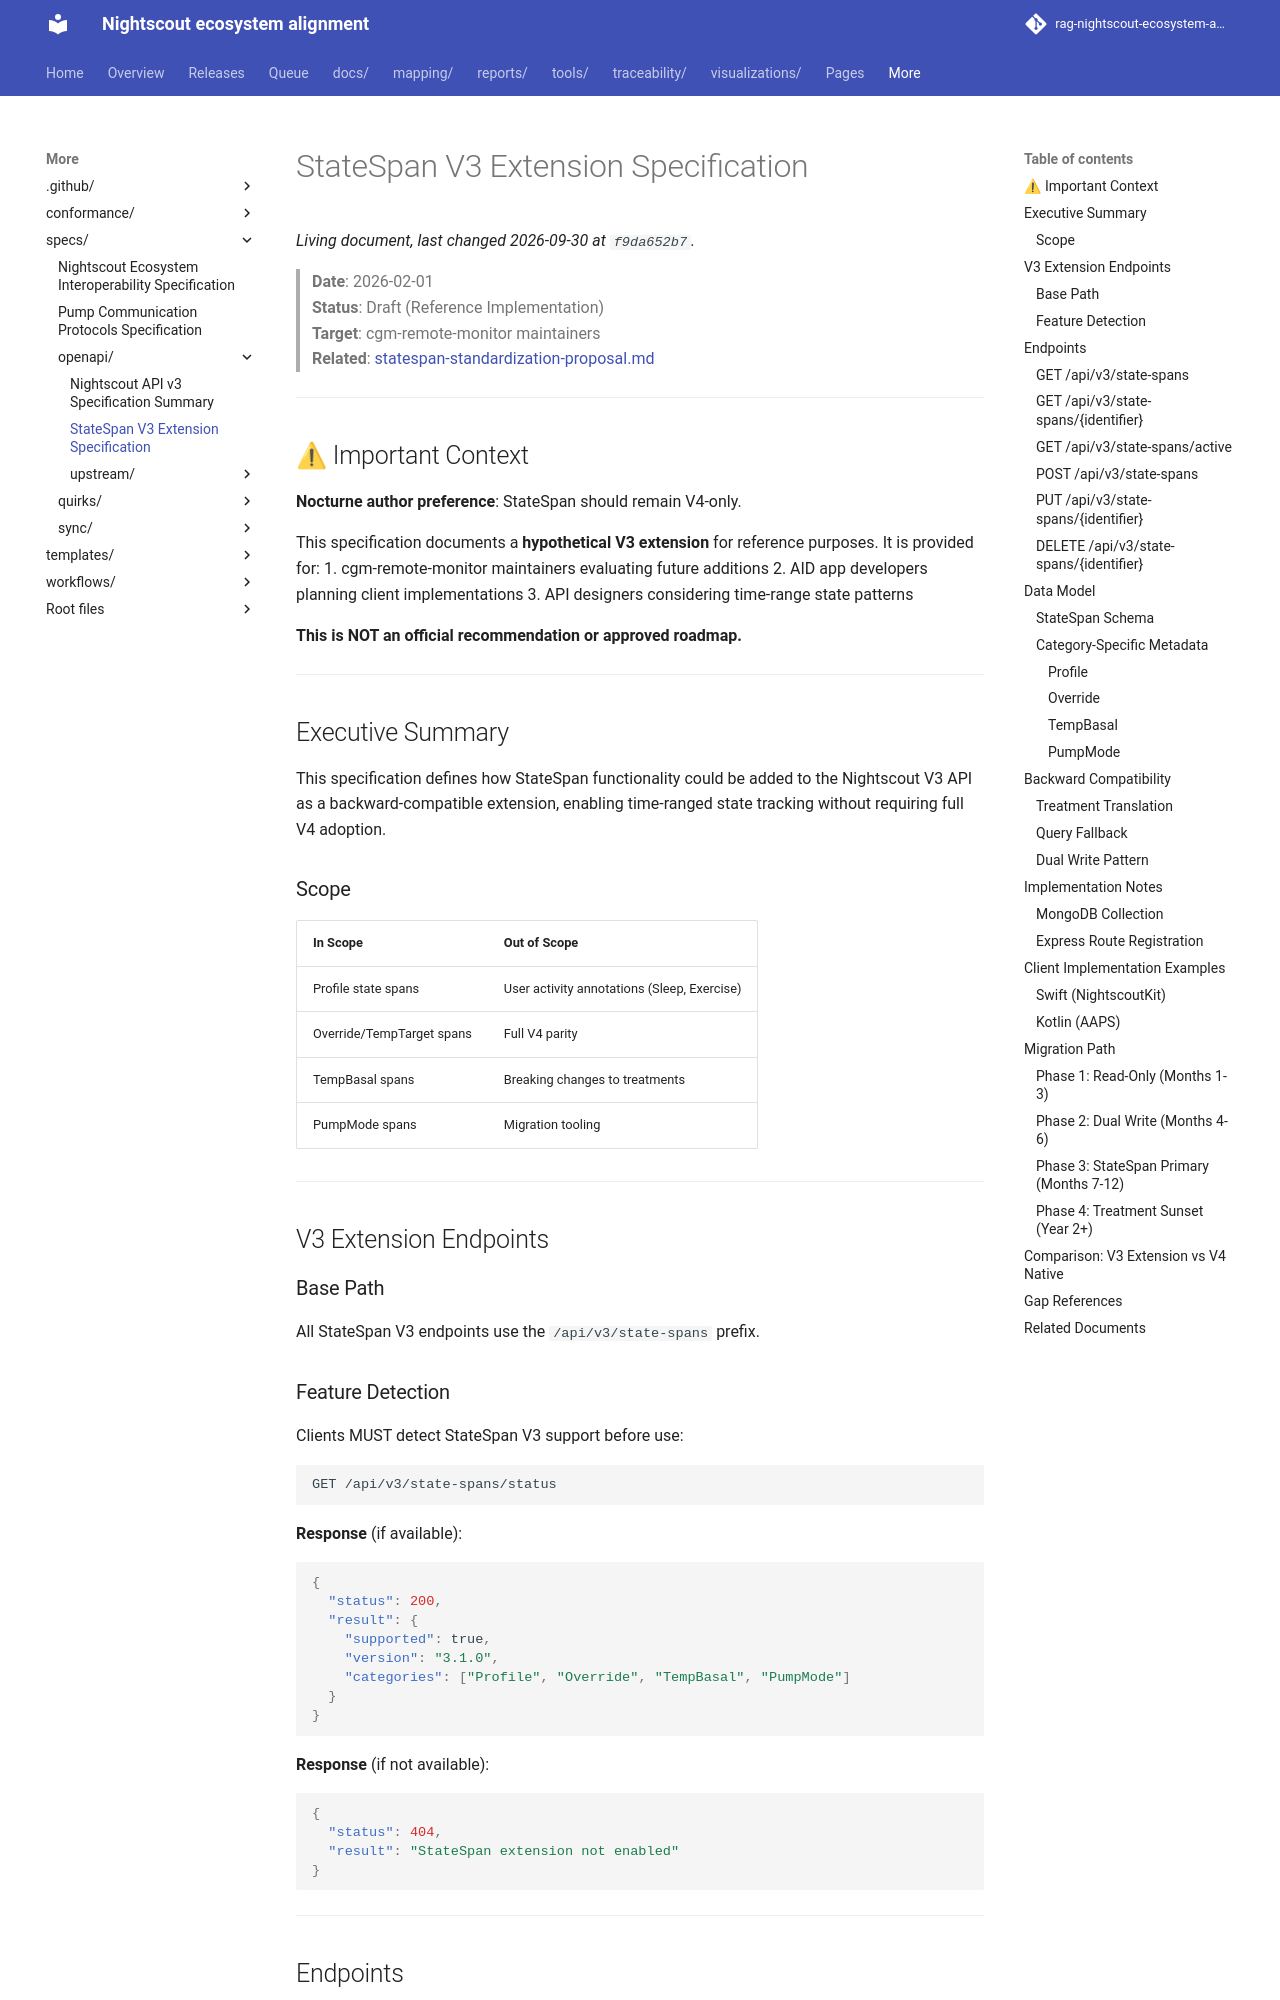

repository: bewest/rag-nightscout-ecosystem-alignment · page: specs/openapi/statespan-v3-extension.html · generator: mkdocs

# StateSpan V3 Extension Specification

> **Date**: 2026-02-01  
> **Status**: Draft (Reference Implementation)  
> **Target**: cgm-remote-monitor maintainers  
> **Related**: [statespan-standardization-proposal.md](../../docs/sdqctl-proposals/statespan-standardization-proposal.md)

---

## ⚠ Important Context

**Nocturne author preference**: StateSpan should remain V4-only.

This specification documents a **hypothetical V3 extension** for reference purposes. It is provided for:
1. cgm-remote-monitor maintainers evaluating future additions
2. AID app developers planning client implementations
3. API designers considering time-range state patterns

**This is NOT an official recommendation or approved roadmap.**

---

## Executive Summary

This specification defines how StateSpan functionality could be added to the Nightscout V3 API as a backward-compatible extension, enabling time-ranged state tracking without requiring full V4 adoption.

### Scope

| In Scope | Out of Scope |
|----------|--------------|
| Profile state spans | User activity annotations (Sleep, Exercise) |
| Override/TempTarget spans | Full V4 parity |
| TempBasal spans | Breaking changes to treatments |
| PumpMode spans | Migration tooling |

---

## V3 Extension Endpoints

### Base Path

All StateSpan V3 endpoints use the `/api/v3/state-spans` prefix.

### Feature Detection

Clients MUST detect StateSpan V3 support before use:

```http
GET /api/v3/state-spans/status
```

**Response** (if available):
```json
{
  "status": 200,
  "result": {
    "supported": true,
    "version": "3.1.0",
    "categories": ["Profile", "Override", "TempBasal", "PumpMode"]
  }
}
```

**Response** (if not available):
```json
{
  "status": 404,
  "result": "StateSpan extension not enabled"
}
```

---

## Endpoints
